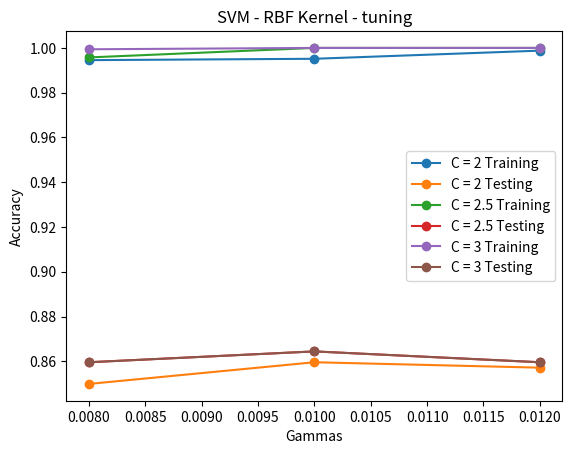

Recreate this plot in Python.
import numpy as np
import matplotlib.pyplot as plt

## Method: SVM
### Solver: RBF
# TODO: dizer que tinhamos MAIS Cs que nao mostramos no plot pa nao puluir muito
# Cs = [0.1, 0.3, 1, 3, 6]
if False:    # without stratify
    print("no stratify")
    if True:    # 1st run
        gammas = [0.003, 0.01, 0.03, 0.1, 0.3, 1]
        #### C = c: 0.1
        training = np.array([
            0.3959975742874469,
            0.6124924196482717,
            0.19648271679805943,
            0.10491206791995149,
            0.10491206791995149,
            0.10491206791995149,
        ])

        testing = np.array([
            0.29539951573849876,
            0.47699757869249393,
            0.1162227602905569,
            0.07990314769975787,
            0.07990314769975787,
            0.07990314769975787,
        ])
        plt.plot(gammas,training, '-o', gammas, testing, '-o')
        # plt.legend(["C = 0.1 Training", "C = 0.1 Testing"])
        plt.xlabel("Inverse of Regularization Strength")
        plt.ylabel("Accuracy")
        # plt.show()

        #### C = c: 1
        training = np.array([
            0.8696179502728927,
            0.9648271679805943,
            1.0,
            1.0,
            1.0,
            1.0,
        ])

        testing = np.array([
            0.7312348668280871,
            0.784503631961259,
            0.7796610169491526,
            0.3099273607748184,
            0.07990314769975787,
            0.07990314769975787,
        ])
        plt.plot(gammas,training, '-o', gammas, testing, '-o')
        # plt.legend(["C = 0.1 Training", "C = 0.1 Testing"] + ["C = 1 Training", "C = 1 Testing"])
        plt.xlabel("Gammas")
        plt.ylabel("Accuracy")
        # plt.show()

        #### C = c:3
        training = np.array([
            0.9496664645239539,
            0.9993935718617344,
            1.0,
            1.0,
            1.0,
            1.0,
        ])

        testing = np.array([
            0.7869249394673123,
            0.8208232445520581,
            0.8038740920096852,
            0.35108958837772397,
            0.07990314769975787,
            0.07990314769975787,
        ])
        plt.plot(gammas,training, '-o', gammas, testing, '-o')
        plt.legend(["C = 0.1 Training", "C = 0.1 Testing"] + ["C = 1 Training", "C = 1 Testing"] + ["C = 3 Training", "C = 3 Testing"])
        plt.xlabel("Gammas")
        plt.ylabel("Accuracy")
        plt.show()

    # tunning
    elif True:
        gammas = [0.008, 0.01, 0.012]
        #### C = c: 1
        training = np.array([
            0.9490600363856883,
            0.9648271679805943,
            0.9727107337780473,
        ])

        testing = np.array([
            0.784503631961259,
            0.784503631961259,
            0.7941888619854721,
        ])
        plt.plot(gammas, training, '-o', gammas, testing, '-o')
        # plt.legend(["C = 1 Training", "C = 1 Testing"])
        plt.xlabel("Gammas")
        plt.ylabel("Accuracy")
        # plt.show()

        #### C = c: 2
        training = np.array([
            0.9860521528198909,
            0.9963614311704063,
            0.9987871437234688,
        ])

        testing = np.array([
            0.8087167070217918,
            0.8087167070217918,
            0.8159806295399515,
        ])
        plt.plot(gammas, training, '-o', gammas, testing, '-o')
        # plt.legend(["C = 2 Training", "C = 2 Testing"])

        #### C = c: 3
        training = np.array([
            0.9981807155852032,
            0.9993935718617344,
            1.0,
        ])

        testing = np.array([
            0.8111380145278451,
            0.8208232445520581,
            0.8305084745762712,
        ])
        plt.plot(gammas, training, '-o', gammas, testing, '-o')
        plt.legend(["C = 1 Training", "C = 1 Testing"] + ["C = 2 Training", "C = 2 Testing"] +["C = 3 Training", "C = 3 Testing"])
        plt.show()

else: # with stratify
    print("stratify")
    if False:    # 1st run
        gammas = [0.003, 0.01, 0.03, 0.1, 0.3, 1]
        #### C = c: 0.1
        training = np.array([
            0.5318374772589448,
            0.7222559126743481,
            0.25955124317768347,
            0.20133414190418436,
            0.20133414190418436,
            0.20133414190418436,
        ])

        testing = np.array([
            0.4648910411622276,
            0.5907990314769975,
            0.2009685230024213,
            0.12106537530266344,
            0.1016949152542373,
            0.1016949152542373,
        ])
        plt.plot(gammas,training, '-o', gammas, testing, '-o')
        # plt.legend(["C = 0.1 Training", "C = 0.1 Testing"])
        plt.xlabel("Gammas")
        plt.ylabel("Accuracy")
        # plt.show()

        #### C = c: 1
        training = np.array([
            0.8623408126137053,
            0.9630078835657975,
            0.9993935718617344,
            1.0,
            1.0,
            1.0,
        ])

        testing = np.array([
            0.7457627118644068,
            0.8135593220338984,
            0.7893462469733656,
            0.47699757869249393,
            0.10653753026634383,
            0.1016949152542373,
        ])
        plt.plot(gammas,training, '-o', gammas, testing, '-o')
        # plt.legend(["C = 0.1 Training", "C = 0.1 Testing"] + ["C = 1 Training", "C = 1 Testing"])
        plt.xlabel("Gammas")
        plt.ylabel("Accuracy")
        # plt.show()

        #### C = c:3
        training = np.array([
            0.9454214675560946,
            0.9993935718617344,
            1.0,
            1.0,
            1.0,
            1.0,
        ])

        testing = np.array([
            0.8184019370460048,
            0.8595641646489104,
            0.8159806295399515,
            0.5084745762711864,
            0.10653753026634383,
            0.1016949152542373,
        ])
        plt.plot(gammas,training, '-o', gammas, testing, '-o')
        plt.legend(["C = 0.1 Training", "C = 0.1 Testing"] + ["C = 1 Training", "C = 1 Testing"] + ["C = 3 Training", "C = 3 Testing"])
        plt.xlabel("Gammas")
        plt.ylabel("Accuracy")
        plt.title("SVM - RBF Kernel")
        plt.show()

        # tunning
    elif True:
        gammas = [0.008, 0.01, 0.012]
        #### C = c: 2
        training = np.array([
            0.9945421467556095,
            0.9951485748938751,
            0.9987871437234688,
        ])

        testing = np.array([
            0.8498789346246973,
            0.8595641646489104,
            0.8571428571428571,
        ])
        plt.plot(gammas, training, '-o', gammas, testing, '-o')
        plt.xlabel("Gammas")
        plt.ylabel("Accuracy")
        # plt.show()

        #### C = c: 2.5
        training = np.array([
            0.9957550030321407,
            1.0,
            1.0,
        ])

        testing = np.array([
            0.8595641646489104,
            0.864406779661017,
            0.8595641646489104,
        ])
        plt.plot(gammas, training, '-o', gammas, testing, '-o')

        #### C = c: 3
        training = np.array([
            0.9993935718617344,
            1.0,
            1.0,
        ])

        testing = np.array([
            0.8595641646489104,
            0.864406779661017,
            0.8595641646489104,
        ])
        plt.plot(gammas, training, '-o', gammas, testing, '-o')
        plt.legend(["C = 2 Training", "C = 2 Testing"] + ["C = 2.5 Training", "C = 2.5 Testing"] + ["C = 3 Training",
                                                                                                "C = 3 Testing"])
        plt.title("SVM - RBF Kernel - tuning")
        plt.show()